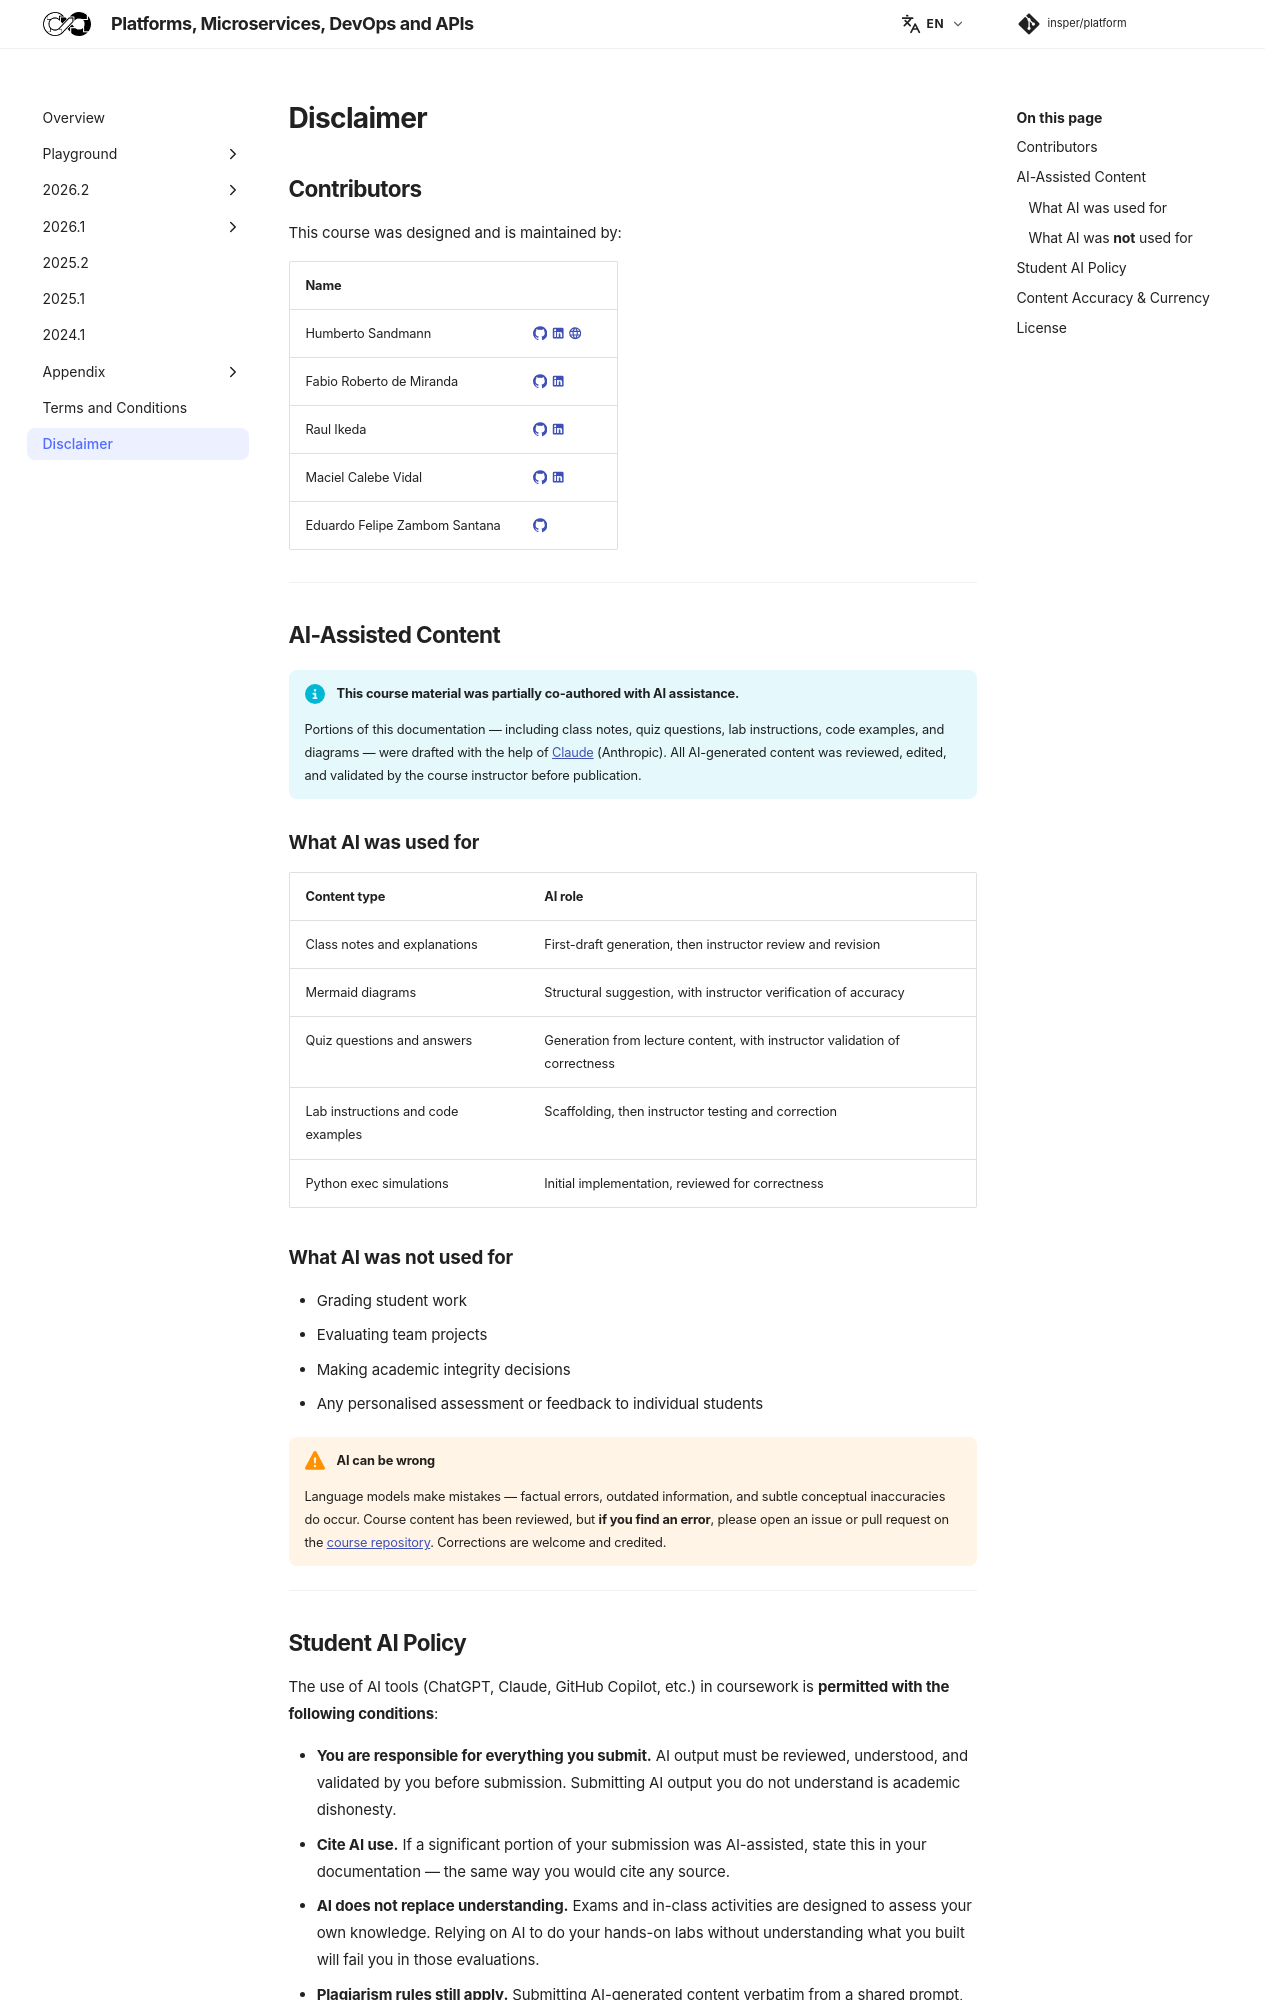

repository: Insper/platform · page: disclaimer/index.html · generator: mkdocs


## Contributors

This course was designed and is maintained by:

| Name | |
|-|-|
| Humberto Sandmann | [:simple-github:](https://github.com/hsandmann){:target="_blank"} [:material-linkedin:](https://www.linkedin.com/in/hsandmann/){:target="_blank"} [:material-web:](https://hsandmann.github.io/){:target="_blank"} |
| Fabio Roberto de Miranda | [:simple-github:](https://github.com/mirwox){:target="_blank"} [:material-linkedin:](https://www.linkedin.com/in/fabiodemiranda/){:target="_blank"} |
| Raul Ikeda | [:simple-github:](https://github.com/raulikeda){:target="_blank"} [:material-linkedin:](https://www.linkedin.com/in/raul-ikeda-2a9ab3186/){:target="_blank"} |
| Maciel Calebe Vidal | [:simple-github:](https://github.com/macielcalebe){:target="_blank"} [:material-linkedin:](https://www.linkedin.com/in/macielvidal/){:target="_blank"} |
| Eduardo Felipe Zambom Santana | [:simple-github:](https://github.com/ezambomsantana){:target="_blank"} |

---

## AI-Assisted Content

!!! info "This course material was partially co-authored with AI assistance."

    Portions of this documentation — including class notes, quiz questions, lab instructions, code examples, and diagrams — were drafted with the help of [Claude](https://claude.ai){:target="_blank"} (Anthropic). All AI-generated content was reviewed, edited, and validated by the course instructor before publication.

### What AI was used for

| Content type | AI role |
|---|---|
| Class notes and explanations | First-draft generation, then instructor review and revision |
| Mermaid diagrams | Structural suggestion, with instructor verification of accuracy |
| Quiz questions and answers | Generation from lecture content, with instructor validation of correctness |
| Lab instructions and code examples | Scaffolding, then instructor testing and correction |
| Python exec simulations | Initial implementation, reviewed for correctness |

### What AI was **not** used for

- Grading student work
- Evaluating team projects
- Making academic integrity decisions
- Any personalised assessment or feedback to individual students

!!! warning "AI can be wrong"

    Language models make mistakes — factual errors, outdated information, and subtle conceptual inaccuracies do occur. Course content has been reviewed, but **if you find an error**, please open an issue or pull request on the [course repository](https://github.com/insper/platform){:target="_blank"}. Corrections are welcome and credited.

---
